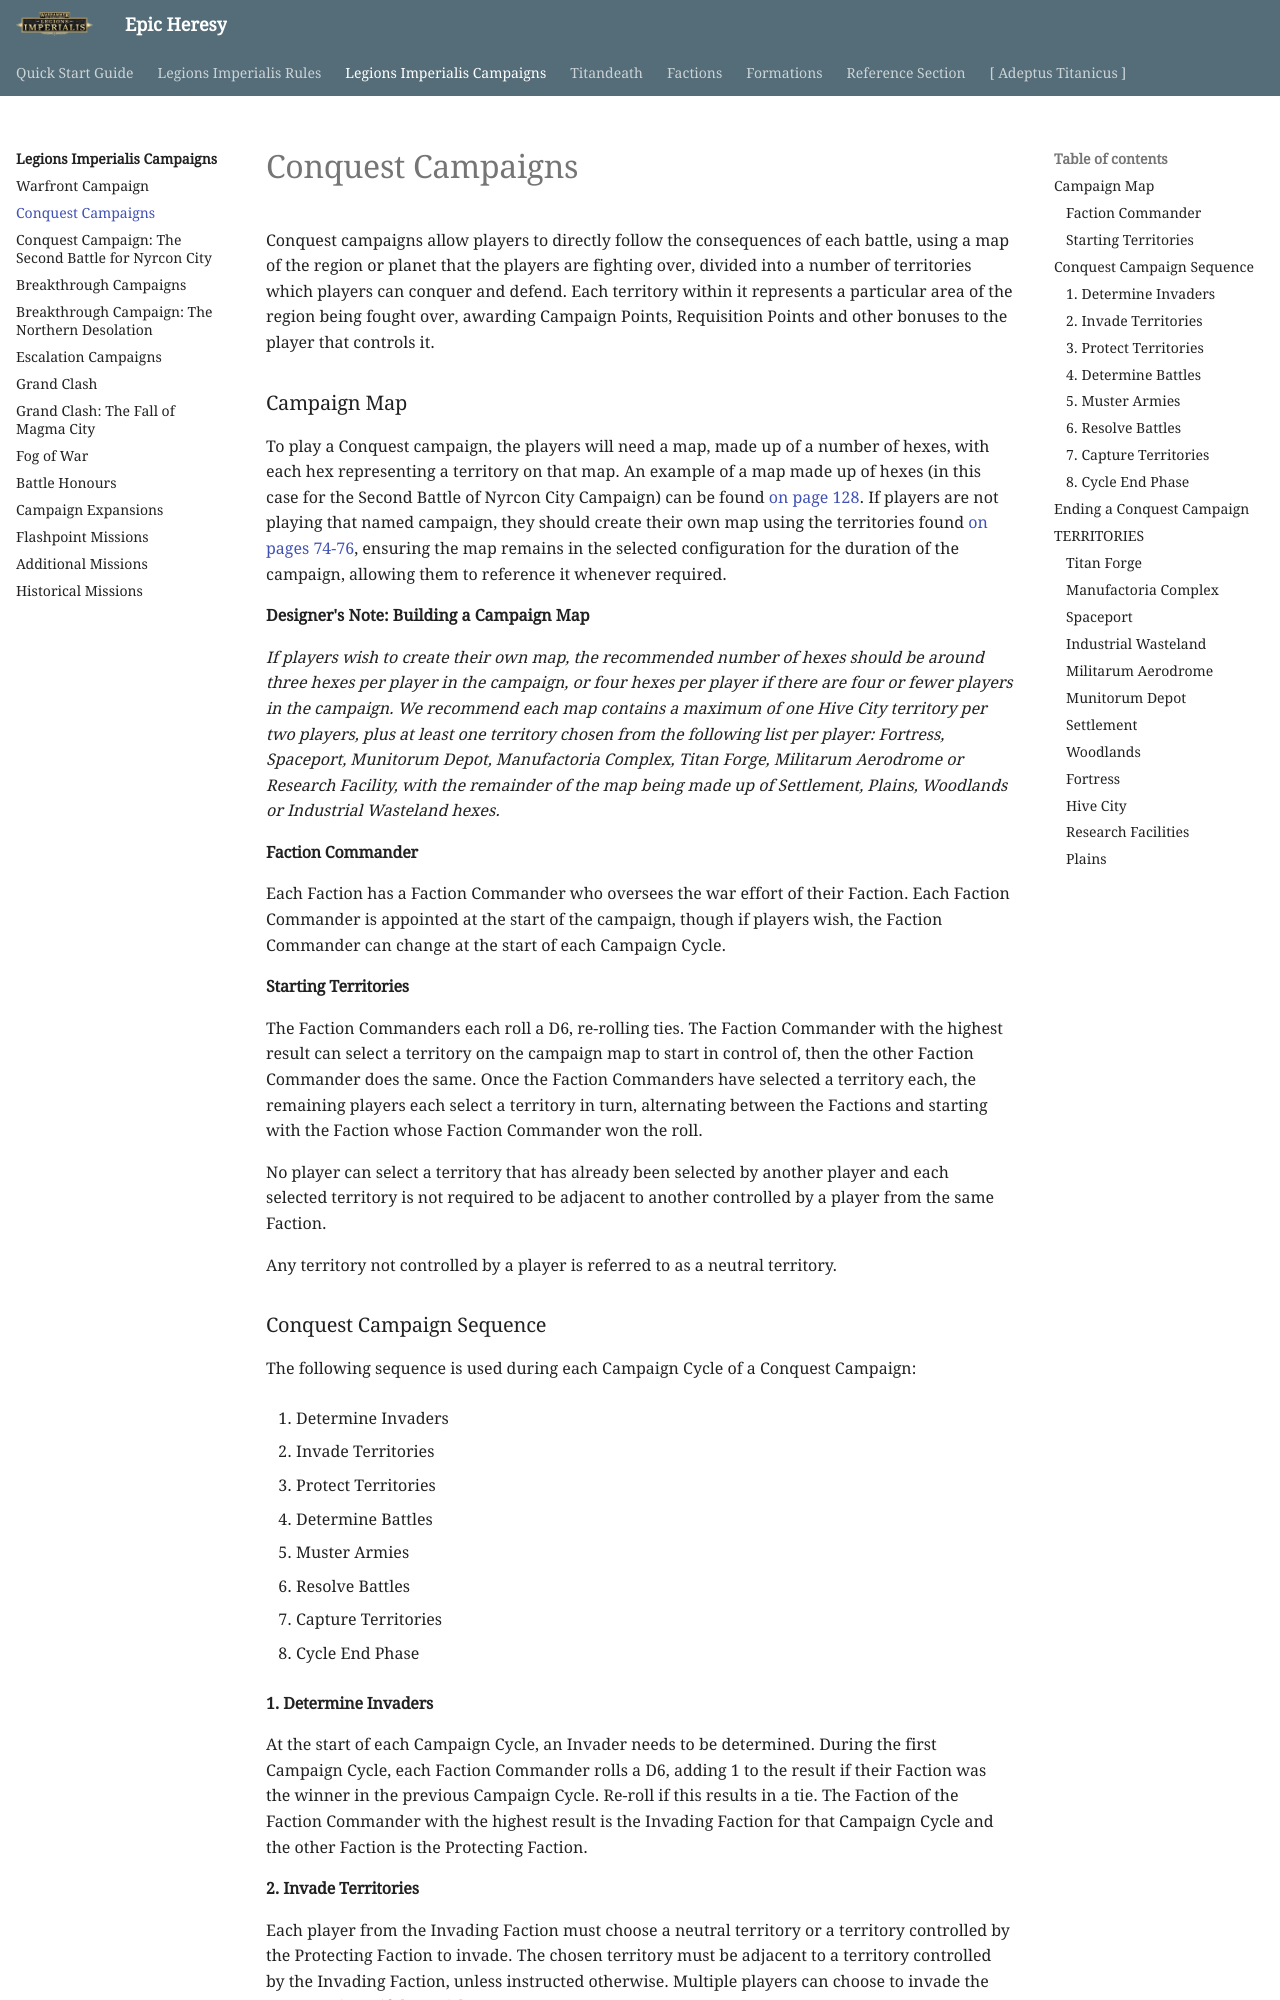

repository: BBBase-EHeresy-PPPub/EHeresy · page: li2023/legions_imperialis_campaigns/conquest_campaigns/index.html · generator: mkdocs

Conquest campaigns allow players to directly follow the consequences of each battle, using a map of the region or planet that the players are fighting over, divided into a number of territories which players can conquer and defend. Each territory within it represents a particular area of the region being fought over, awarding Campaign Points, Requisition Points and other bonuses to the player that controls it.

### Campaign Map

To play a Conquest campaign, the players will need a map, made up of a number of hexes, with each hex representing a territory on that map. An example of a map made up of hexes (in this case for the Second Battle of Nyrcon City Campaign) can be found [on page 128](../legions_imperialis_campaigns/conquest_campaign_the_second_battle_for_nyrcon_city.md#campaign-map-the-second-battle-for-nyrcon-city). If players are not playing that named campaign, they should create their own map using the territories found [on pages 74-76](#territories), ensuring the map remains in the selected configuration for the duration of the campaign, allowing them to reference it whenever required.

**Designer's Note: Building a Campaign Map**

*If players wish to create their own map, the recommended number of hexes should be around three hexes per player in the campaign, or four hexes per player if there are four or fewer players in the campaign. We recommend each map contains a maximum of one Hive City territory per two players, plus at least one territory chosen from the following list per player: Fortress, Spaceport, Munitorum Depot, Manufactoria Complex, Titan Forge, Militarum Aerodrome or Research Facility, with the remainder of the map being made up of Settlement, Plains, Woodlands or Industrial Wasteland hexes.*

#### Faction Commander

Each Faction has a Faction Commander who oversees the war effort of their Faction. Each Faction Commander is appointed at the start of the campaign, though if players wish, the Faction Commander can change at the start of each Campaign Cycle.

#### Starting Territories

The Faction Commanders each roll a D6, re-rolling ties. The Faction Commander with the highest result can select a territory on the campaign map to start in control of, then the other Faction Commander does the same. Once the Faction Commanders have selected a territory each, the remaining players each select a territory in turn, alternating between the Factions and starting with the Faction whose Faction Commander won the roll.

No player can select a territory that has already been selected by another player and each selected territory is not required to be adjacent to another controlled by a player from the same Faction.

Any territory not controlled by a player is referred to as a neutral territory.

### Conquest Campaign Sequence

The following sequence is used during each Campaign Cycle of a Conquest Campaign:

1. Determine Invaders

2. Invade Territories

3. Protect Territories

4. Determine Battles

5. Muster Armies

6. Resolve Battles

7. Capture Territories

8. Cycle End Phase

#### 1. Determine Invaders

At the start of each Campaign Cycle, an Invader needs to be determined. During the first Campaign Cycle, each Faction Commander rolls a D6, adding 1 to the result if their Faction was the winner in the previous Campaign Cycle. Re-roll if this results in a tie. The Faction of the Faction Commander with the highest result is the Invading Faction for that Campaign Cycle and the other Faction is the Protecting Faction.
